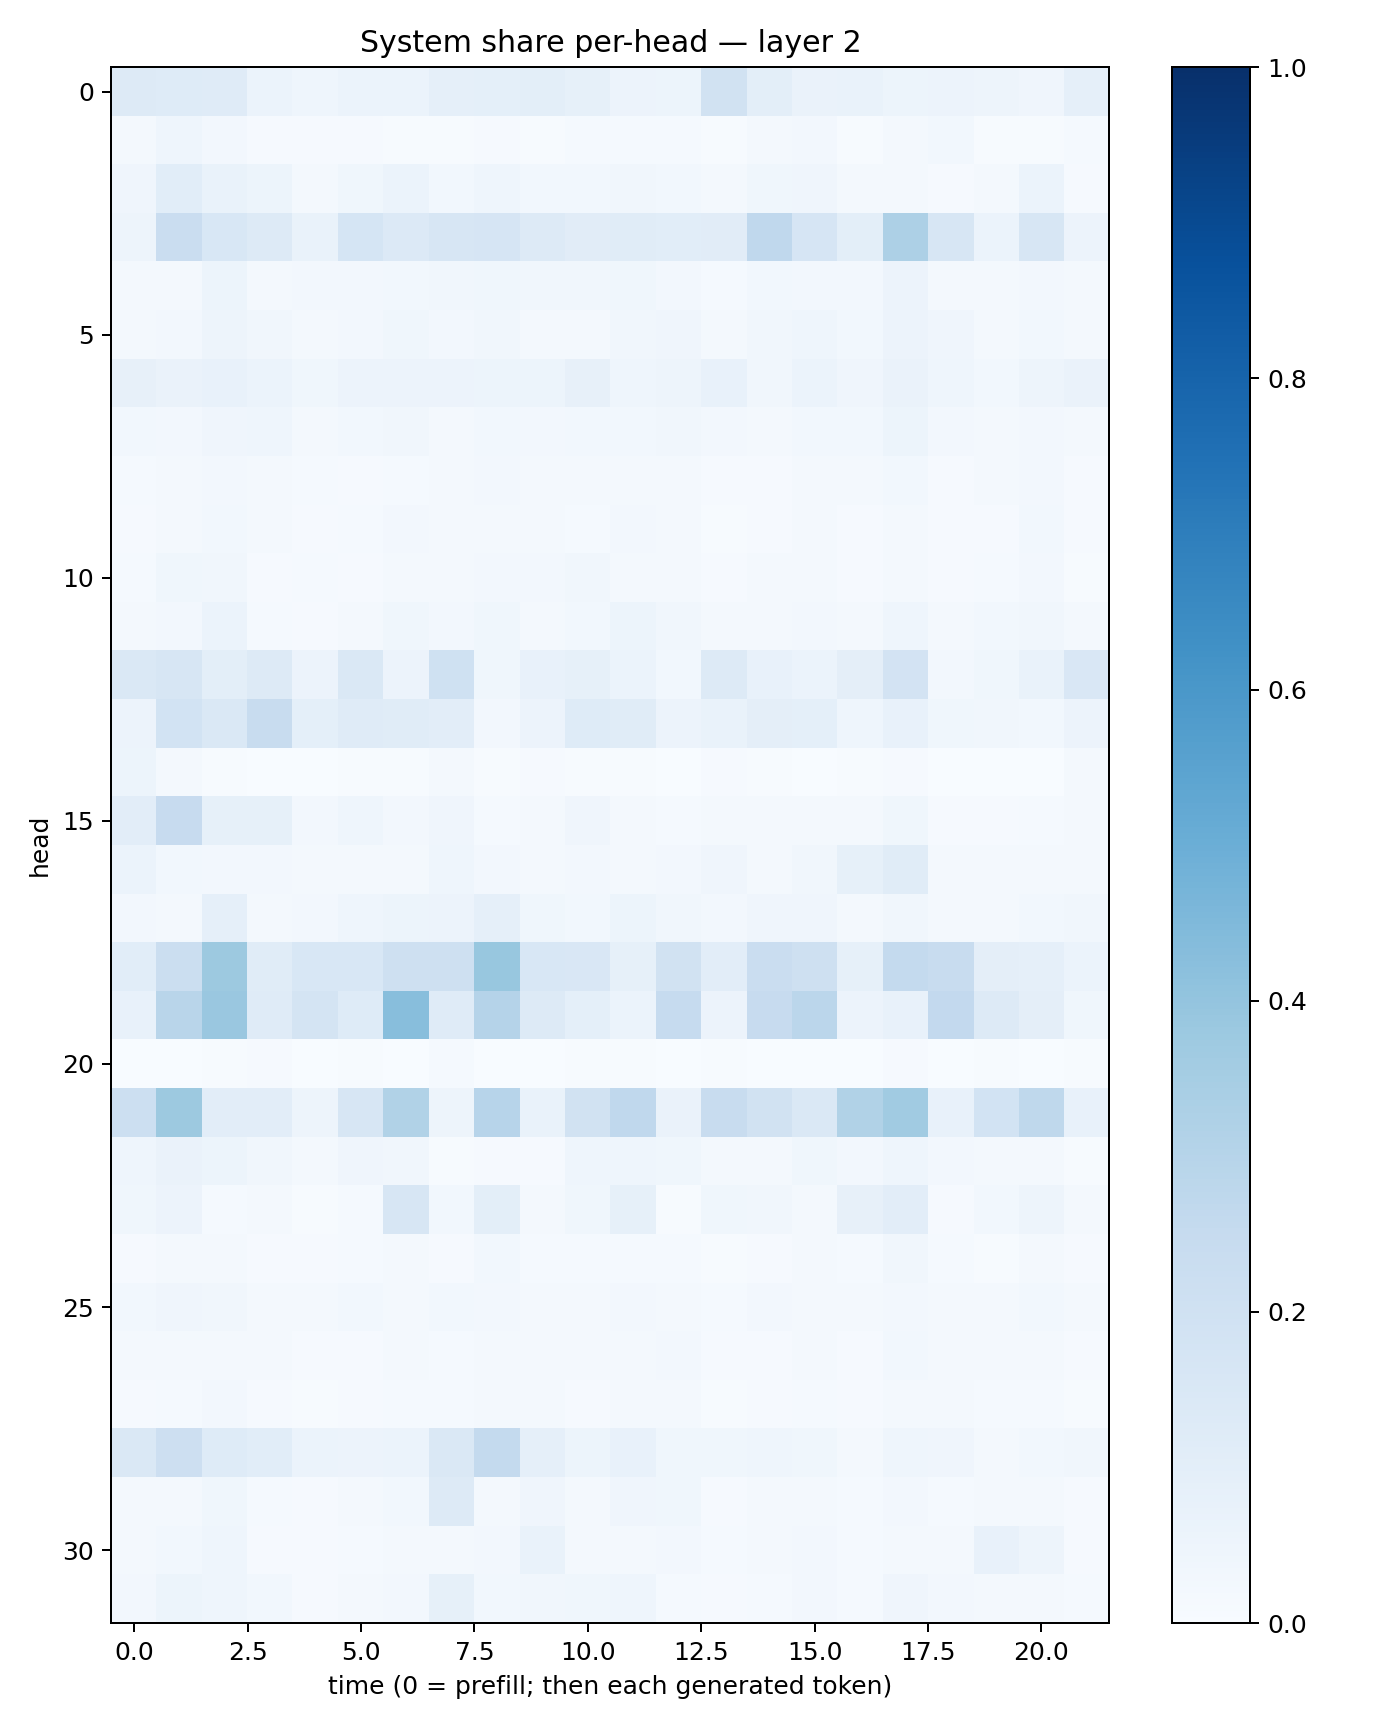

Values plotted in this chart, from the file beside it:
0.13075507, 0.12155865, 0.11951725, 0.060633373, 0.04608955, 0.06217646, 0.05922801, 0.08615478, 0.090592094, 0.09809097, 0.083195426, 0.05706331, 0.052441664, 0.18916738, 0.10136002, 0.064011835, 0.06654879, 0.052917242, 0.05852453, 0.048857395, 0.040408283, 0.08727544
0.01676, 0.04564, 0.02434, 0.0113, 0.01099, 0.009775, 0.007292, 0.007617, 0.008578, 0.005916, 0.01199, 0.01364, 0.01196, 0.007147, 0.01779, 0.02652, 0.007535, 0.01601, 0.02808, 0.007635, 0.006669, 0.01397
0.04201, 0.1089, 0.06642, 0.05322, 0.02117, 0.03838, 0.06171, 0.03002, 0.04656, 0.03012, 0.03083, 0.0318, 0.02821, 0.01778, 0.03879, 0.04133, 0.01835, 0.02277, 0.01132, 0.01617, 0.0625, 0.0114
0.04966, 0.2266, 0.1543, 0.1257, 0.06769, 0.1681, 0.1348, 0.1604, 0.1654, 0.1273, 0.1111, 0.1166, 0.1061, 0.1098, 0.2667, 0.1676, 0.09844, 0.3243, 0.1577, 0.06179, 0.1618, 0.05824
0.01878, 0.01937, 0.05147, 0.02173, 0.02387, 0.02734, 0.03027, 0.03446, 0.03656, 0.03343, 0.03166, 0.03845, 0.02624, 0.01553, 0.03033, 0.02571, 0.02649, 0.05724, 0.0209, 0.02281, 0.02548, 0.02048
0.02176, 0.02615, 0.04847, 0.03369, 0.02054, 0.02726, 0.03743, 0.0258, 0.03144, 0.0201, 0.02289, 0.03136, 0.0409, 0.0209, 0.03476, 0.04328, 0.02878, 0.05561, 0.04178, 0.02076, 0.02776, 0.01839
0.08047, 0.06494, 0.07226, 0.062, 0.03811, 0.05658, 0.05794, 0.05749, 0.05381, 0.05384, 0.08161, 0.0431, 0.04943, 0.07439, 0.03284, 0.05935, 0.03914, 0.06273, 0.04528, 0.02738, 0.04802, 0.06442
0.02913, 0.02717, 0.04082, 0.04345, 0.02304, 0.02781, 0.03208, 0.02338, 0.03032, 0.0251, 0.02751, 0.02916, 0.03472, 0.02431, 0.02236, 0.02843, 0.03011, 0.05178, 0.02524, 0.02136, 0.02704, 0.02109
0.01377, 0.01725, 0.02355, 0.01582, 0.01392, 0.01144, 0.01516, 0.02044, 0.02396, 0.01846, 0.01812, 0.01744, 0.0191, 0.01164, 0.01088, 0.02059, 0.01636, 0.02741, 0.009399, 0.01733, 0.02613, 0.009458
0.008608, 0.01596, 0.02741, 0.01588, 0.011, 0.01337, 0.02531, 0.01823, 0.01593, 0.01606, 0.01332, 0.02385, 0.02339, 0.00748, 0.01067, 0.01616, 0.008741, 0.01642, 0.008811, 0.01059, 0.02755, 0.008815
0.01324, 0.03775, 0.03441, 0.00943, 0.01205, 0.01101, 0.02198, 0.01617, 0.02351, 0.02725, 0.03445, 0.02054, 0.01982, 0.0108, 0.01971, 0.0224, 0.01113, 0.02329, 0.01031, 0.01465, 0.02426, 0.006649
0.01756, 0.02457, 0.05904, 0.01409, 0.008241, 0.01894, 0.03554, 0.02371, 0.03544, 0.02335, 0.02803, 0.05221, 0.0315, 0.01808, 0.01574, 0.026, 0.02165, 0.04472, 0.01833, 0.02751, 0.03254, 0.01635
0.1431, 0.163, 0.09996, 0.1294, 0.0553, 0.1443, 0.05828, 0.2007, 0.03805, 0.07646, 0.08539, 0.0594, 0.02759, 0.1288, 0.0781, 0.05893, 0.09586, 0.1815, 0.02529, 0.0374, 0.06742, 0.1491
0.0555, 0.1843, 0.1451, 0.24, 0.09236, 0.1175, 0.1142, 0.1038, 0.02563, 0.05844, 0.1236, 0.1154, 0.05726, 0.069, 0.09765, 0.09124, 0.04496, 0.07224, 0.03676, 0.0318, 0.02822, 0.05536
0.05099, 0.02026, 0.007041, 0.002618, 0.001673, 0.004821, 0.007388, 0.02196, 0.004568, 0.008256, 0.00551, 0.005113, 0.003001, 0.008917, 0.006813, 0.003613, 0.006225, 0.007848, 0.001296, 0.001575, 0.003458, 0.01636
0.1037, 0.244, 0.08338, 0.0849, 0.02465, 0.04397, 0.02689, 0.03945, 0.01463, 0.01904, 0.04005, 0.02243, 0.01203, 0.02248, 0.01704, 0.01865, 0.02073, 0.03684, 0.009483, 0.009705, 0.01371, 0.0195
0.06005, 0.02899, 0.02424, 0.02364, 0.02282, 0.0189, 0.01928, 0.0436, 0.02654, 0.02302, 0.02674, 0.02179, 0.0267, 0.04042, 0.01865, 0.03183, 0.08223, 0.1168, 0.01653, 0.02237, 0.02103, 0.01747
0.02434, 0.01772, 0.08763, 0.01608, 0.02621, 0.04432, 0.05152, 0.05499, 0.08599, 0.03737, 0.03117, 0.05107, 0.03334, 0.02434, 0.0401, 0.04023, 0.02112, 0.03497, 0.02147, 0.01611, 0.03104, 0.03509
0.1076, 0.2242, 0.3775, 0.1153, 0.1546, 0.1553, 0.2094, 0.2077, 0.389, 0.1546, 0.1501, 0.08435, 0.1913, 0.103, 0.2282, 0.2041, 0.08519, 0.2551, 0.2388, 0.09661, 0.08983, 0.06167
0.07761, 0.2919, 0.3853, 0.1193, 0.1725, 0.1242, 0.4287, 0.121, 0.3039, 0.1253, 0.09172, 0.05952, 0.2497, 0.05583, 0.2456, 0.2817, 0.05601, 0.07488, 0.2585, 0.1306, 0.09462, 0.03566
0.003837, 0.003211, 0.00517, 0.008215, 0.003054, 0.005867, 0.003361, 0.01525, 0.001015, 0.001887, 0.004015, 0.005761, 0.002913, 0.004072, 0.001152, 0.002178, 0.001629, 0.01103, 0.001728, 0.006949, 0.001356, 0.004666
0.2167, 0.377, 0.1037, 0.1034, 0.05028, 0.1564, 0.3136, 0.04771, 0.2931, 0.06809, 0.1951, 0.266, 0.06628, 0.2389, 0.1879, 0.1474, 0.3157, 0.3669, 0.07284, 0.187, 0.2723, 0.0736
0.04623, 0.06477, 0.05377, 0.03314, 0.02079, 0.04108, 0.0337, 0.00582, 0.008402, 0.01111, 0.04673, 0.04532, 0.03652, 0.02084, 0.02094, 0.03837, 0.02411, 0.04323, 0.02424, 0.01944, 0.02137, 0.007505
0.03808, 0.05779, 0.01311, 0.02104, 0.00426, 0.01344, 0.159, 0.02968, 0.0998, 0.02102, 0.03843, 0.08223, 0.006651, 0.03544, 0.03172, 0.01882, 0.07962, 0.1029, 0.01128, 0.02902, 0.05059, 0.01845
0.01154, 0.02033, 0.01811, 0.008725, 0.008984, 0.01249, 0.0165, 0.01043, 0.02753, 0.01293, 0.01393, 0.01538, 0.01484, 0.005887, 0.008165, 0.01867, 0.01439, 0.03278, 0.01453, 0.007351, 0.01657, 0.008941
0.03113, 0.03936, 0.03498, 0.02318, 0.01862, 0.02753, 0.01986, 0.03042, 0.02421, 0.02187, 0.02303, 0.02378, 0.02301, 0.01502, 0.02452, 0.02229, 0.0157, 0.02647, 0.01854, 0.01759, 0.02996, 0.01789
0.01856, 0.01589, 0.02336, 0.01688, 0.01075, 0.01158, 0.02106, 0.01456, 0.01846, 0.01898, 0.01789, 0.01802, 0.02713, 0.01064, 0.01104, 0.02015, 0.01065, 0.02745, 0.02305, 0.0166, 0.01787, 0.0101
0.008556, 0.01177, 0.02418, 0.008232, 0.006677, 0.008543, 0.0144, 0.01328, 0.02154, 0.01696, 0.01071, 0.01569, 0.01698, 0.00595, 0.009507, 0.0134, 0.009116, 0.01837, 0.01699, 0.01266, 0.01503, 0.005427
0.1464, 0.2145, 0.1246, 0.1078, 0.0611, 0.05621, 0.06187, 0.1454, 0.2554, 0.0898, 0.05384, 0.07702, 0.03867, 0.03625, 0.04449, 0.03744, 0.02214, 0.04568, 0.04242, 0.02201, 0.03051, 0.03132
0.02304, 0.02146, 0.03645, 0.01453, 0.01126, 0.01751, 0.02812, 0.1309, 0.01952, 0.03926, 0.01639, 0.04187, 0.03794, 0.009877, 0.01619, 0.01737, 0.012, 0.02691, 0.01332, 0.01867, 0.02098, 0.008277
0.02209, 0.0289, 0.04567, 0.01103, 0.008897, 0.01221, 0.0194, 0.02151, 0.02465, 0.06939, 0.01587, 0.01995, 0.0238, 0.01251, 0.01682, 0.02369, 0.01233, 0.02038, 0.02323, 0.07449, 0.05033, 0.0112
0.02349, 0.05212, 0.04664, 0.02892, 0.01002, 0.01777, 0.02732, 0.08229, 0.02879, 0.03501, 0.03816, 0.04336, 0.01465, 0.00977, 0.01555, 0.02616, 0.0121, 0.04037, 0.02731, 0.01815, 0.01702, 0.01261
